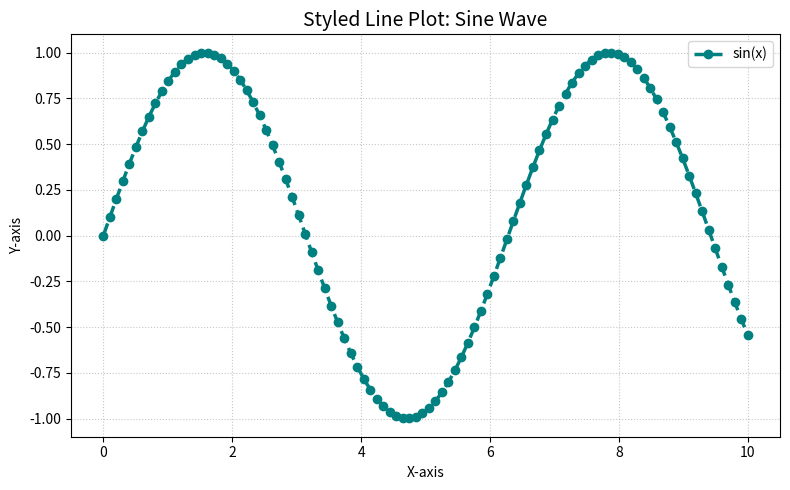

This figure's Python source:
# Styling with Matplotlib - Line Plot
# Objective: Create a line plot with customized styles using Matplotlib.
import matplotlib.pyplot as plt
import numpy as np
x = np.linspace(0, 10, 100)
y = np.sin(x)
plt.figure(figsize=(8, 5))
plt.plot(x, y, color='teal', linewidth=2.5, linestyle='--', marker='o', markersize=6, label='sin(x)')
plt.title('Styled Line Plot: Sine Wave', fontsize=14)
plt.xlabel('X-axis')
plt.ylabel('Y-axis')
plt.grid(True, linestyle=':', linewidth=0.8, alpha=0.7)
plt.legend()
plt.tight_layout()
plt.show()
